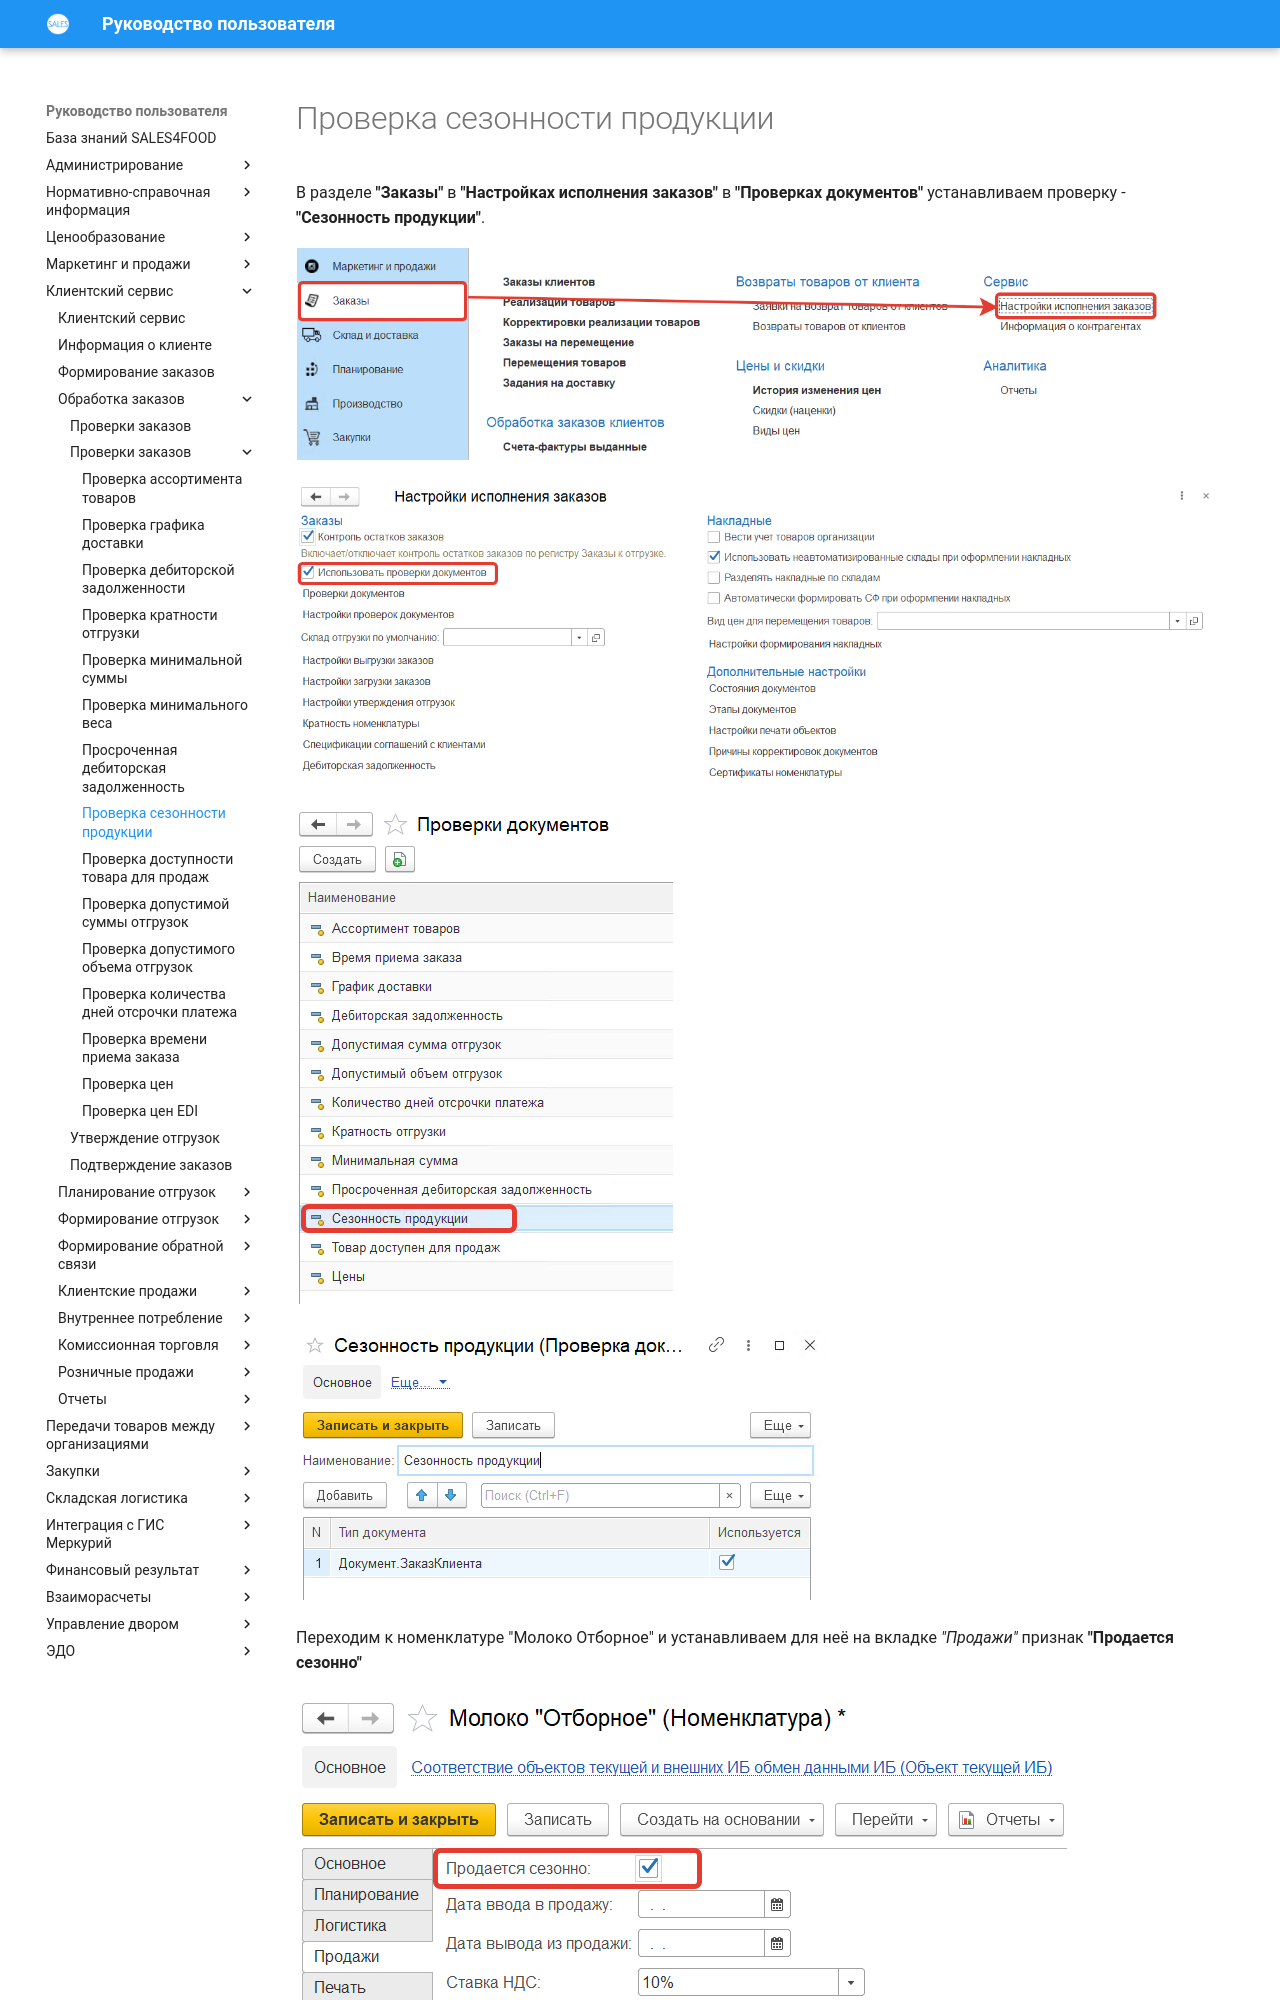

repository: Konstanta-it/sales4food · page: CustomerService/OrderProcessing/CheckingOrders/CheckingTheSeasonalityOfProducts/index.html · generator: mkdocs

# Проверка сезонности продукции

В разделе **"Заказы"** в **"Настройках исполнения заказов"** в **"Проверках документов"** устанавливаем проверку - **"Сезонность продукции"**.

[![1][1]][1]

[![2][2]][2]

[![3][3]][3]

[![4][4]][4]

Переходим к номенклатуре "Молоко Отборное" и устанавливаем для неё на вкладке *"Продажи"* признак **"Продается сезонно"**

[![5][5]][5]

Создаем документ **"Сезон продукции"** для номенклатуры "Молоко "Отборное"", даты проведения сезона: 01.05.2020 - 01.09.2020

[![6][6]][6]

[![7][7]][7]

Создаем заказ клиента с параметрами:
